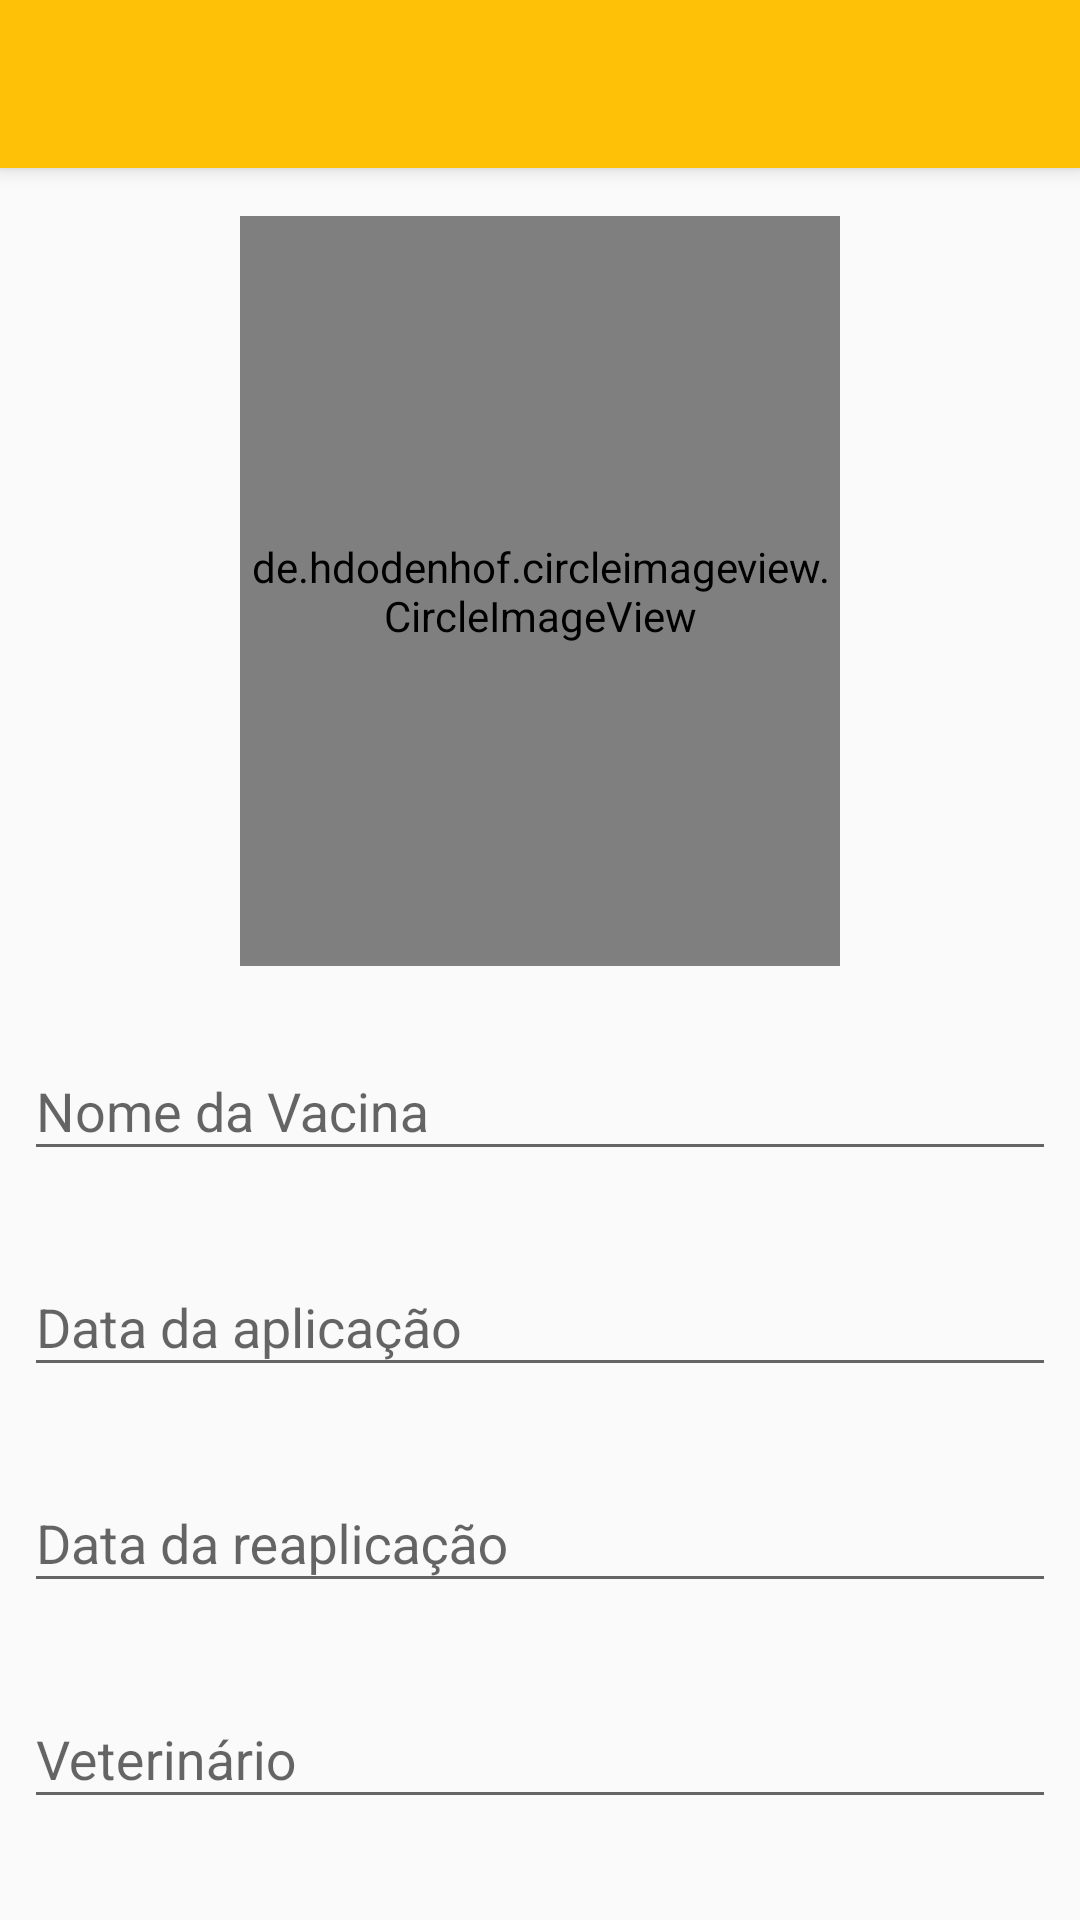

The Android layout XML behind this screen, and the referenced resources:
<!-- AndroidManifest.xml: activity theme AppTheme.NoActionBar -->
<!-- res/layout/activity_tela_add_vaccine.xml -->
<?xml version="1.0" encoding="utf-8"?>
<androidx.coordinatorlayout.widget.CoordinatorLayout
        xmlns:android="http://schemas.android.com/apk/res/android"
        xmlns:app="http://schemas.android.com/apk/res-auto"
        xmlns:tools="http://schemas.android.com/tools"
        android:layout_width="match_parent"
        android:layout_height="match_parent"
        tools:context=".activity.TelaAddVaccineActivity">

    <com.google.android.material.appbar.AppBarLayout
            android:layout_height="wrap_content"
            android:layout_width="match_parent"
            android:theme="@style/AppTheme.AppBarOverlay">

        <androidx.appcompat.widget.Toolbar
                android:id="@+id/toolbar"
                android:layout_width="match_parent"
                android:layout_height="?attr/actionBarSize"
                android:background="?attr/colorPrimary"
                app:popupTheme="@style/AppTheme.PopupOverlay"/>

    </com.google.android.material.appbar.AppBarLayout>

    <include layout="@layout/content_tela_add_vaccine"/>

    <com.google.android.material.floatingactionbutton.FloatingActionButton
            android:id="@+id/fab"
            android:layout_width="wrap_content"
            android:layout_height="wrap_content"
            android:layout_gravity="bottom|end"
            android:layout_margin="@dimen/fab_margin"
            app:srcCompat="@android:drawable/ic_dialog_email" android:visibility="gone"/>

</androidx.coordinatorlayout.widget.CoordinatorLayout>
<!-- res/layout/content_tela_add_vaccine.xml (included above) -->
<?xml version="1.0" encoding="utf-8"?>
<androidx.constraintlayout.widget.ConstraintLayout
        xmlns:android="http://schemas.android.com/apk/res/android"
        xmlns:tools="http://schemas.android.com/tools"
        xmlns:app="http://schemas.android.com/apk/res-auto"
        android:layout_width="match_parent"
        android:layout_height="match_parent"
        app:layout_behavior="@string/appbar_scrolling_view_behavior"
        tools:showIn="@layout/activity_tela_add_vaccine"
        tools:context=".activity.TelaAddVaccineActivity">

    <ImageView
            android:id="@+id/fundo_vaccine"
            android:layout_width="match_parent"
            android:layout_height="match_parent"
            android:layout_marginTop="8dp"
            android:layout_marginBottom="40dp"
            app:layout_constraintBottom_toBottomOf="parent"
            app:layout_constraintEnd_toEndOf="parent"
            app:layout_constraintHorizontal_bias="0.0"
            app:layout_constraintStart_toStartOf="parent"
            app:layout_constraintTop_toTopOf="parent"
            app:layout_constraintVertical_bias="0.0"
            app:srcCompat="@drawable/banner_fundo" />

    <com.google.android.material.textfield.TextInputLayout
            android:id="@+id/itextLayoutNameVaccine"
            style="@style/TextInputLayout"
            android:layout_width="0dp"
            android:layout_height="56dp"
            app:layout_constraintEnd_toEndOf="parent"
            app:layout_constraintHorizontal_bias="1.0"
            app:layout_constraintStart_toStartOf="parent"
            app:layout_constraintTop_toBottomOf="@+id/imageViewVaccine">

        <com.google.android.material.textfield.TextInputEditText
                android:id="@+id/textLayoutNameVaccine"
                android:layout_width="match_parent"
                android:layout_height="wrap_content"
                android:hint="@string/title_vaccine_name"
                android:inputType="textCapSentences"
                android:singleLine="true" />
    </com.google.android.material.textfield.TextInputLayout>

    <com.google.android.material.textfield.TextInputLayout
            android:id="@+id/itextLayoutDateApplication"
            android:layout_width="0dp"
            android:layout_height="56dp"
            style="@style/TextInputLayout"
            app:layout_constraintHorizontal_bias="1.0"
            app:layout_constraintStart_toStartOf="parent"
            android:hint="@string/title_date_app"
            app:layout_constraintEnd_toEndOf="parent"
            android:inputType="number"
            app:layout_constraintStart_toEndOf="@+id/imageViewVaccine"
            app:layout_constraintTop_toBottomOf="@+id/itextLayoutNameVaccine">

        <com.google.android.material.textfield.TextInputEditText
                android:id="@+id/textLayoutDateApplication"
                android:layout_width="match_parent"
                android:layout_height="wrap_content"
                android:singleLine="true"/>
    </com.google.android.material.textfield.TextInputLayout>

    <com.google.android.material.textfield.TextInputLayout
            android:id="@+id/itextLayoutDateReapplication"
            style="@style/TextInputLayout"
            android:layout_width="0dp"
            android:layout_height="56dp"
            app:layout_constraintEnd_toEndOf="parent"
            app:layout_constraintHorizontal_bias="1.0"
            app:layout_constraintStart_toStartOf="parent"
            android:hint="@string/title_date_reapp"
            android:inputType="number"
            app:layout_constraintStart_toEndOf="@+id/imageViewVaccine"
            app:layout_constraintTop_toBottomOf="@+id/itextLayoutDateApplication">

        <com.google.android.material.textfield.TextInputEditText
                android:id="@+id/textLayoutDateReapplication"
                android:layout_width="match_parent"
                android:layout_height="wrap_content"
                android:singleLine="true"/>
    </com.google.android.material.textfield.TextInputLayout>

    <de.hdodenhof.circleimageview.CircleImageView
            android:id="@+id/imageViewVaccine"
            android:layout_width="200dp"
            android:layout_height="250dp"
            android:layout_marginStart="8dp"
            android:layout_marginLeft="8dp"
            android:layout_marginTop="16dp"
            android:layout_marginEnd="8dp"
            android:layout_marginRight="8dp"
            android:src="@mipmap/ic_launcher"
            app:layout_constraintEnd_toEndOf="parent"
            app:layout_constraintStart_toStartOf="parent"
            app:layout_constraintTop_toTopOf="parent"
            tools:srcCompat="@tools:sample/avatars[5]" />

    <com.google.android.material.textfield.TextInputLayout
            android:id="@+id/textInputLayout3"
            style="@style/TextInputLayout"
            android:layout_width="0dp"
            android:layout_height="56dp"
            app:layout_constraintEnd_toEndOf="parent"
            app:layout_constraintHorizontal_bias="1.0"
            app:layout_constraintStart_toStartOf="parent"
            app:layout_constraintStart_toEndOf="@+id/imageViewVaccine"
            app:layout_constraintTop_toBottomOf="@+id/itextLayoutDateReapplication">

        <com.google.android.material.textfield.TextInputEditText
                android:id="@+id/textLayoutNameVet"
                android:layout_width="match_parent"
                android:layout_height="wrap_content"
                android:hint="@string/title_veterinary"
                android:singleLine="true"/>
    </com.google.android.material.textfield.TextInputLayout>

</androidx.constraintlayout.widget.ConstraintLayout>
<!-- resources referenced by this layout -->
<resources>
  <!-- drawable banner_fundo: png bitmap (drawable-hdpi, 173778 bytes) -->
  <string name="title_date_app">Data da aplicação</string>
  <string name="title_date_reapp">Data da reaplicação</string>
  <string name="title_vaccine_name">Nome da Vacina</string>
  <string name="title_veterinary">Veterinário</string>
  <style name="AppTheme.AppBarOverlay" parent="ThemeOverlay.AppCompat.Dark.ActionBar" />
  <style name="AppTheme.PopupOverlay" parent="ThemeOverlay.AppCompat.Light" />
  <style name="TextInputLayout" parent="Widget.Design.TextInputLayout">
          <item name="android:layout_width">match_parent</item>
          <item name="android:layout_height">wrap_content</item>
          <item name="android:layout_marginStart">8dp</item>
          <item name="android:layout_marginLeft">8dp</item>
          <item name="android:layout_marginTop">16dp</item>
          <item name="android:layout_marginEnd">8dp</item>
          <item name="android:layout_marginRight">8dp</item>
      </style>
  <style name="AppTheme.NoActionBar">
          <item name="windowActionBar">false</item>
          <item name="windowNoTitle">true</item>
      </style>
</resources>
